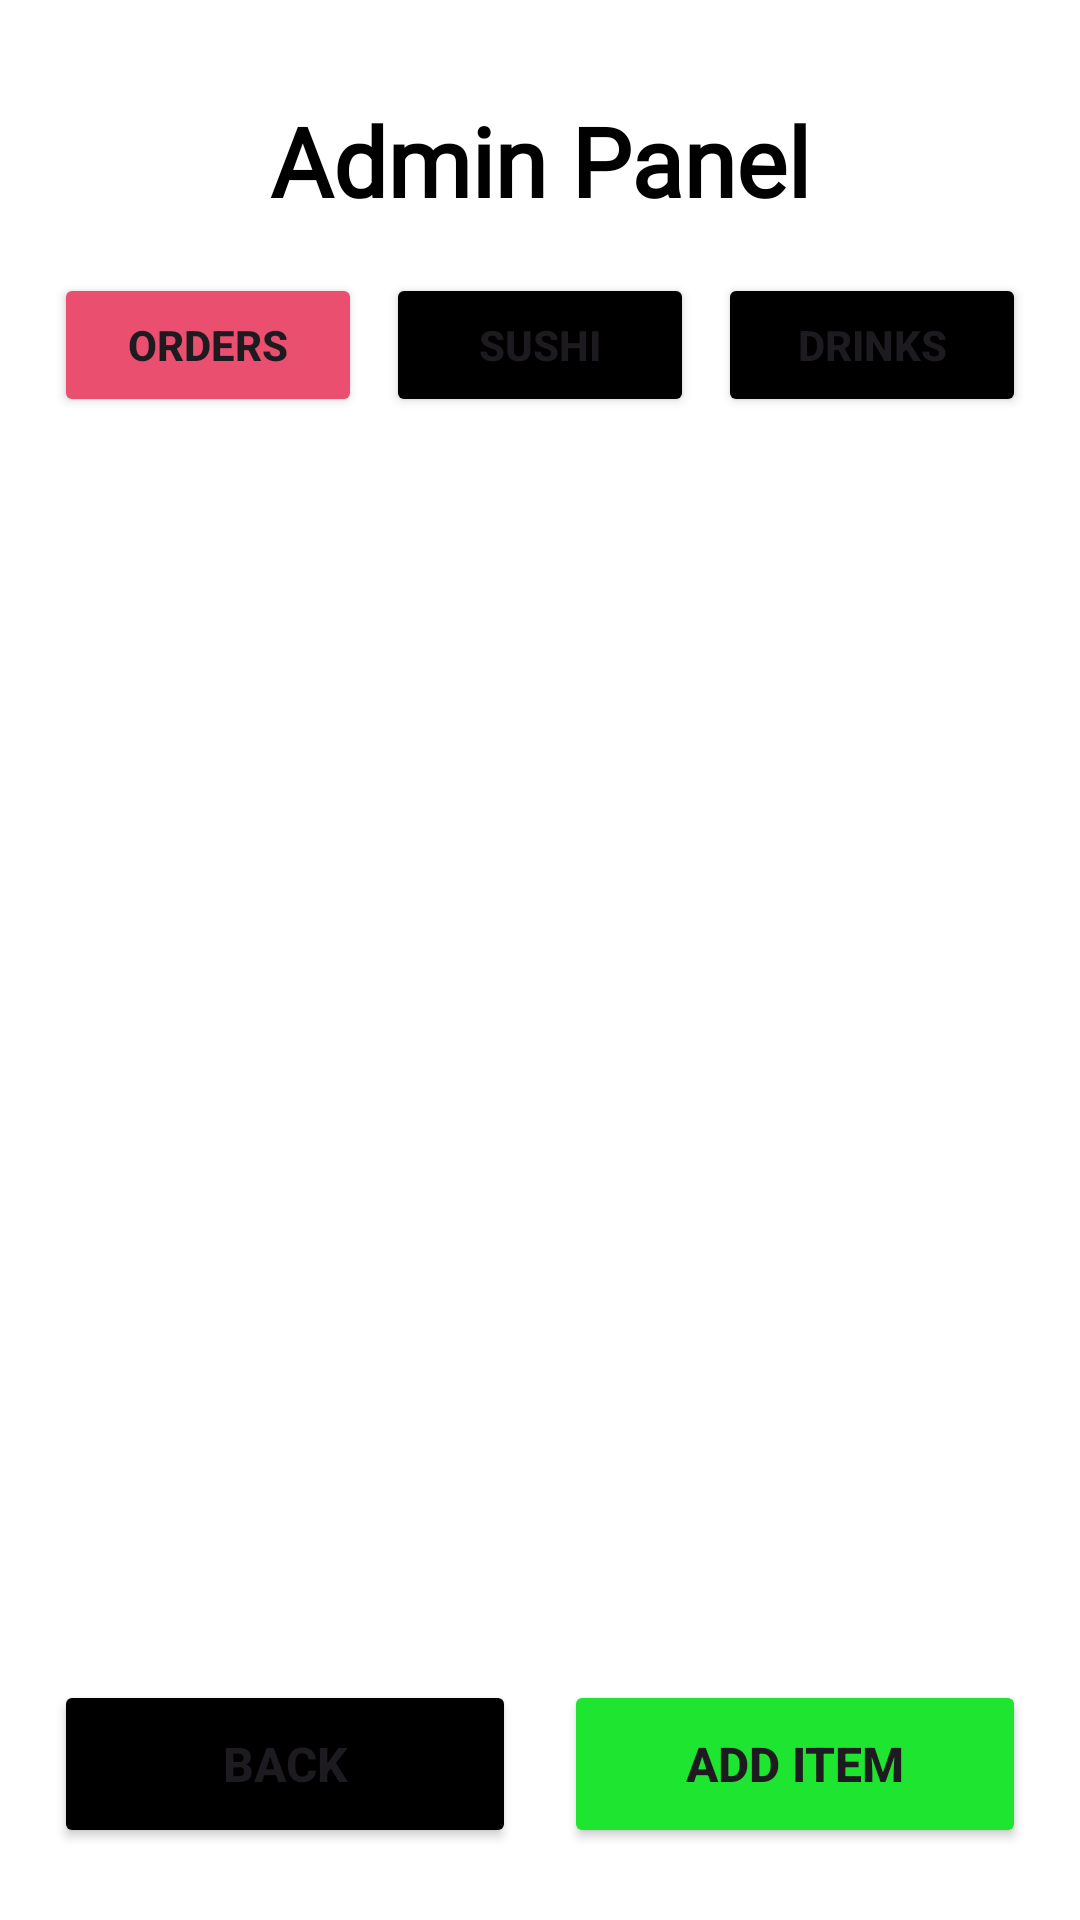

This screen was rendered from an Android layout file. Write that file and the resources it references.
<!-- AndroidManifest.xml: application theme Theme.SushiHub -->
<!-- res/layout/admin.xml -->
<?xml version="1.0" encoding="utf-8"?>
<androidx.constraintlayout.widget.ConstraintLayout xmlns:android="http://schemas.android.com/apk/res/android"
    xmlns:app="http://schemas.android.com/apk/res-auto"
    android:layout_width="match_parent"
    android:layout_height="match_parent"
    android:background="@color/white">

    <ImageView
        android:layout_width="0dp"
        android:layout_height="0dp"
        android:alpha="0.60"
        android:scaleType="centerCrop"
        android:src="@drawable/background"
        app:layout_constraintBottom_toBottomOf="parent"
        app:layout_constraintEnd_toEndOf="parent"
        app:layout_constraintStart_toStartOf="parent"
        app:layout_constraintTop_toTopOf="parent" />

    <TextView
        android:id="@+id/AdminTitle"
        android:layout_width="wrap_content"
        android:layout_height="wrap_content"
        android:layout_marginTop="32dp"
        android:text="@string/Admin_Title"
        android:fontFamily="@font/japanese_font"
        android:textColor="@color/black"
        android:textSize="32sp"
        android:textStyle="bold"
        app:layout_constraintEnd_toEndOf="parent"
        app:layout_constraintStart_toStartOf="parent"
        app:layout_constraintTop_toTopOf="parent" />

    <LinearLayout
        android:id="@+id/LinearLayoutTab"
        android:layout_width="0dp"
        android:layout_height="wrap_content"
        android:layout_marginTop="16dp"
        android:orientation="horizontal"
        android:gravity="center"
        app:layout_constraintEnd_toEndOf="parent"
        app:layout_constraintStart_toStartOf="parent"
        app:layout_constraintTop_toBottomOf="@id/AdminTitle"
        app:layout_constraintWidth_percent="0.9">

        <Button
            android:id="@+id/ButtonListOrder"
            android:layout_width="0dp"
            android:layout_height="48dp"
            android:layout_weight="1"
            android:layout_marginEnd="4dp"
            android:backgroundTint="@color/red"
            android:text="@string/ButtonListOrder"
            android:textSize="14sp"
            android:textStyle="bold" />

        <Button
            android:id="@+id/ButtonListSushi"
            android:layout_width="0dp"
            android:layout_height="48dp"
            android:layout_weight="1"
            android:layout_marginStart="4dp"
            android:layout_marginEnd="4dp"
            android:backgroundTint="@color/black"
            android:text="@string/ButtonListSushi"
            android:textSize="14sp"
            android:textStyle="bold" />

        <Button
            android:id="@+id/ButtonListDrink"
            android:layout_width="0dp"
            android:layout_height="48dp"
            android:layout_weight="1"
            android:layout_marginStart="4dp"
            android:backgroundTint="@color/black"
            android:text="@string/ButtonListDrink"
            android:textSize="14sp"
            android:textStyle="bold"/>
    </LinearLayout>

    <FrameLayout
        android:id="@+id/ContentFrame"
        android:layout_width="0dp"
        android:layout_height="0dp"
        android:layout_marginTop="16dp"
        android:layout_marginBottom="16dp"
        app:layout_constraintBottom_toTopOf="@id/LinearLayoutBottomButtons"
        app:layout_constraintEnd_toEndOf="parent"
        app:layout_constraintStart_toStartOf="parent"
        app:layout_constraintTop_toBottomOf="@id/LinearLayoutTab"
        app:layout_constraintWidth_percent="0.9">

        <androidx.recyclerview.widget.RecyclerView
            android:id="@+id/RecyclerViewAdmin"
            android:layout_width="match_parent"
            android:layout_height="match_parent"
            android:clipToPadding="false"
            android:padding="8dp"
                />
    </FrameLayout>


    <LinearLayout
        android:id="@+id/LinearLayoutBottomButtons"
        android:layout_width="0dp"
        android:layout_height="wrap_content"
        android:layout_marginBottom="24dp"
        android:orientation="horizontal"
        android:gravity="center"
        app:layout_constraintBottom_toBottomOf="parent"
        app:layout_constraintEnd_toEndOf="parent"
        app:layout_constraintStart_toStartOf="parent"
        app:layout_constraintWidth_percent="0.9">

        <Button
            android:id="@+id/ButtonBack"
            android:layout_width="0dp"
            android:layout_height="56dp"
            android:layout_weight="1"
            android:layout_marginEnd="8dp"
            android:backgroundTint="@color/black"
            android:text="@string/ButtonBack"
            android:textSize="16sp"
            android:textStyle="bold" />

        <Button
            android:id="@+id/ButtonAddItem"
            android:layout_width="0dp"
            android:layout_height="56dp"
            android:layout_weight="1"
            android:layout_marginStart="8dp"
            android:backgroundTint="@color/green"
            android:text="@string/ButtonAddItem"
            android:textSize="16sp"
            android:textStyle="bold" />

    </LinearLayout>

</androidx.constraintlayout.widget.ConstraintLayout>
<!-- resources referenced by this layout -->
<resources>
  <color name="black">#FF000000</color>
  <color name="green">#1ee52f</color>
  <color name="red">#ea4f6f</color>
  <color name="white">#FFFFFFFF</color>
  <string name="Admin_Title">Admin Panel</string>
  <string name="ButtonAddItem">Add Item</string>
  <string name="ButtonBack">Back</string>
  <string name="ButtonListDrink">Drinks</string>
  <string name="ButtonListOrder">Orders</string>
  <string name="ButtonListSushi">Sushi</string>
  <style name="Theme.SushiHub" parent="Base.Theme.SushiHub" />
  <style name="Base.Theme.SushiHub" parent="Theme.Material3.DayNight.NoActionBar">
          
          
      </style>
</resources>
